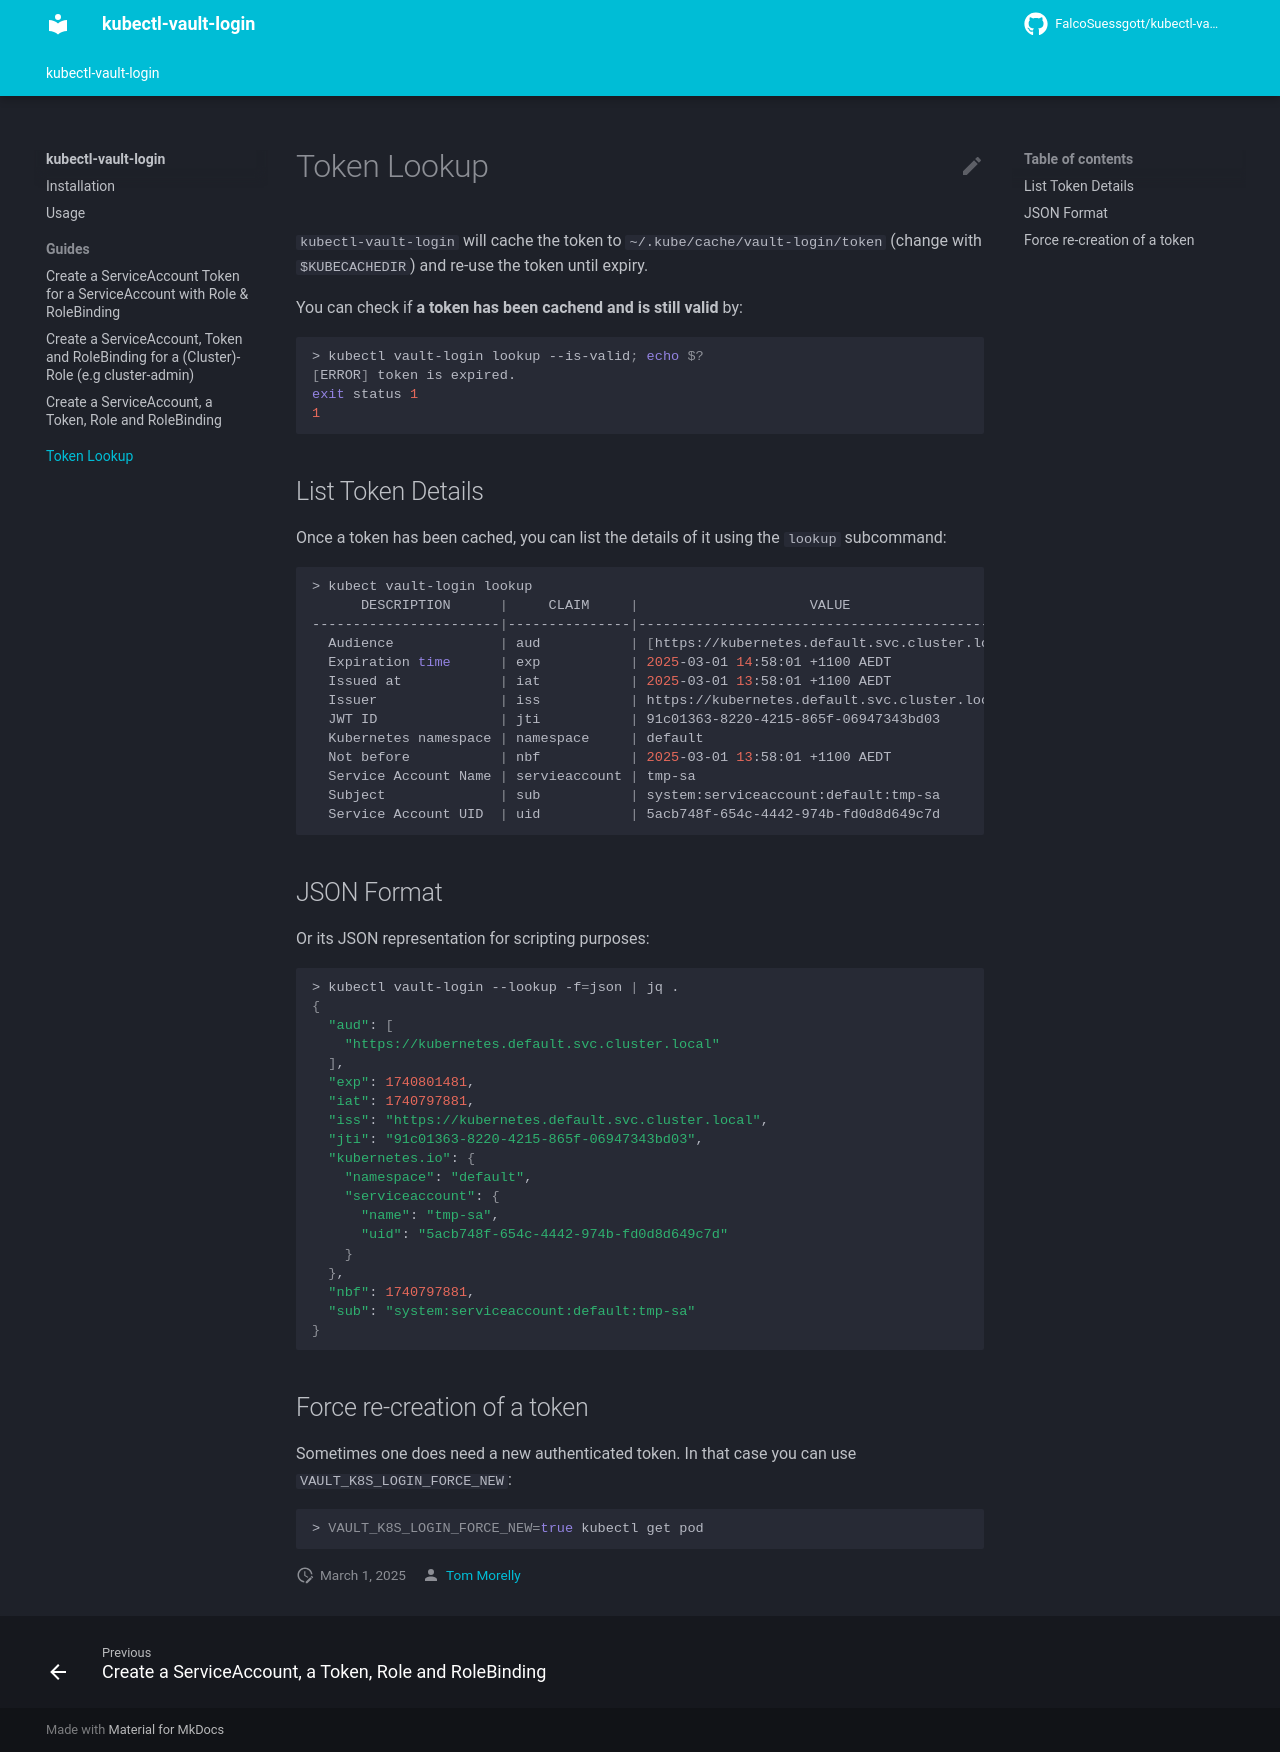

repository: FalcoSuessgott/kubectl-vault-login · page: lookup/index.html · generator: mkdocs

# Token Lookup

`kubectl-vault-login` will cache the token to `~/.kube/cache/vault-login/token` (change with `$KUBECACHEDIR`) and re-use the token until expiry.

You can check if **a token has been cachend and is still valid** by:

```bash
> kubectl vault-login lookup --is-valid; echo $?
[ERROR] token is expired.
exit status 1
1
```

## List Token Details
Once a token has been cached, you can list the details of it using the `lookup` subcommand:

```bash
> kubect vault-login lookup
      DESCRIPTION      |     CLAIM     |                     VALUE
-----------------------|---------------|-------------------------------------------------
  Audience             | aud           | [https://kubernetes.default.svc.cluster.local]
  Expiration time      | exp           | 2025-03-01 14:58:01 +1100 AEDT
  Issued at            | iat           | 2025-03-01 13:58:01 +1100 AEDT
  Issuer               | iss           | https://kubernetes.default.svc.cluster.local
  JWT ID               | jti           | 91c01363-8220-4215-865f-06947343bd03
  Kubernetes namespace | namespace     | default
  Not before           | nbf           | 2025-03-01 13:58:01 +1100 AEDT
  Service Account Name | servieaccount | tmp-sa
  Subject              | sub           | system:serviceaccount:default:tmp-sa
  Service Account UID  | uid           | 5acb748f-654c-4442-974b-fd0d8d649c7d
```

## JSON Format
Or its JSON representation for scripting purposes:

```bash
> kubectl vault-login --lookup -f=json | jq .
{
  "aud": [
    "https://kubernetes.default.svc.cluster.local"
  ],
  "exp": 1740801481,
  "iat": 1740797881,
  "iss": "https://kubernetes.default.svc.cluster.local",
  "jti": "91c01363-8220-4215-865f-06947343bd03",
  "kubernetes.io": {
    "namespace": "default",
    "serviceaccount": {
      "name": "tmp-sa",
      "uid": "5acb748f-654c-4442-974b-fd0d8d649c7d"
    }
  },
  "nbf": 1740797881,
  "sub": "system:serviceaccount:default:tmp-sa"
}
```

## Force re-creation of a token
Sometimes one does need a new authenticated token. In that case you can use `VAULT_K8S_LOGIN_FORCE_NEW`:


```bash
> VAULT_K8S_LOGIN_FORCE_NEW=true kubectl get pod
```
